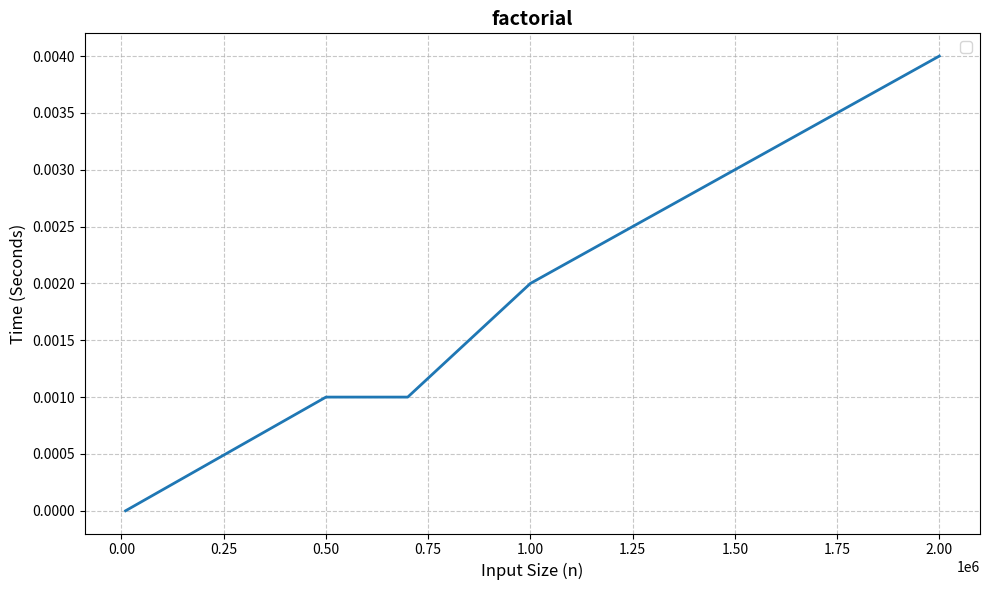

Generate this figure with matplotlib:
import matplotlib.pyplot as plt

# Input data
sizes = [10000, 500000, 700000, 1000000, 2000000]
times = [0.000000, 0.001000, 0.001000, 0.002000, 0.004000]
# Configure plot styling
plt.figure(figsize=(10, 6))

# Plot performance curves
plt.plot(sizes, times, linewidth=2 )

# Customization
plt.title('factorial', fontsize=14, fontweight='bold')
plt.xlabel('Input Size (n)', fontsize=12)
plt.ylabel('Time (Seconds)', fontsize=12)
plt.grid(True, linestyle='--', alpha=0.7)
plt.legend(fontsize=11)

plt.tight_layout()
plt.show()
